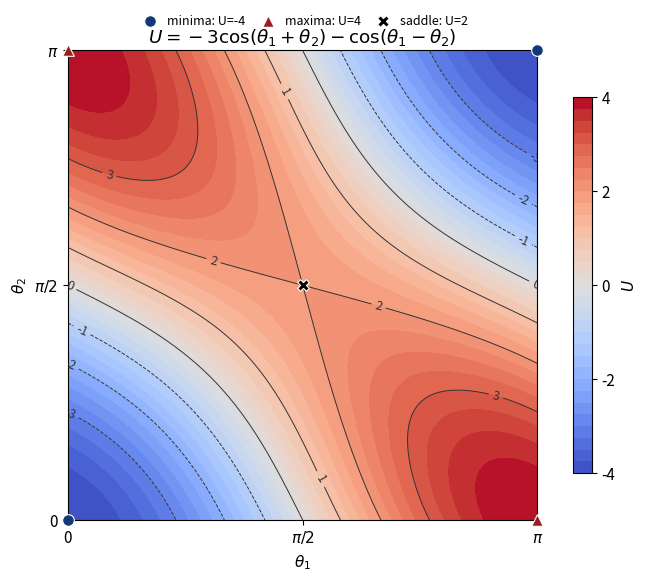

Python code for this plot: (Note: this script raises an exception after producing the figure.)
"""Original calculated contours of the dipole interaction; output to cwd."""
from pathlib import Path

import matplotlib
matplotlib.use('Agg')
import matplotlib.pyplot as plt
import numpy as np


def energy(x, y):
    return -3*np.cos(x+y)-np.cos(x-y)


def main():
    plt.rcParams.update({'font.size': 11, 'figure.facecolor': 'white', 'axes.facecolor': 'white'})
    fig, ax = plt.subplots(figsize=(7.0, 5.7), layout='constrained')
    theta = np.linspace(0, np.pi, 601)
    x, y = np.meshgrid(theta, theta)
    u = energy(x, y)
    colors = ax.contourf(x, y, u, levels=np.linspace(-4, 4, 33), cmap='coolwarm', vmin=-4, vmax=4)
    lines = ax.contour(x, y, u, levels=[-3, -2, -1, 0, 1, 2, 3], colors='#343434', linewidths=.7)
    ax.clabel(lines, inline=True, fontsize=9, fmt='%g')
    # The odd grid includes the exact saddle coordinates (pi/2, pi/2).
    for point, marker, color, label in [((0, 0), 'o', '#123878', 'minima: U=-4'),
                                       ((np.pi, np.pi), 'o', '#123878', None),
                                       ((0, np.pi), '^', '#9b1d1d', 'maxima: U=4'),
                                       ((np.pi, 0), '^', '#9b1d1d', None),
                                       ((np.pi/2, np.pi/2), 'X', 'black', 'saddle: U=2')]:
        ax.scatter(*point, marker=marker, s=70, facecolor=color, edgecolor='white',
                   linewidth=.8, zorder=5, clip_on=False, label=label)
    ticks = [0, np.pi/2, np.pi]
    labels = ['0', r'$\pi/2$', r'$\pi$']
    ax.set(aspect='equal', xlim=(0, np.pi), ylim=(0, np.pi),
           xticks=ticks, yticks=ticks, xticklabels=labels, yticklabels=labels,
           xlabel=r'$\theta_1$', ylabel=r'$\theta_2$',
           title=r'$U=-3\cos(\theta_1+\theta_2)-\cos(\theta_1-\theta_2)$')
    ax.legend(loc='lower center', bbox_to_anchor=(.5, 1.025), ncol=3,
              fontsize=9, handletextpad=.35, columnspacing=.8, frameon=False)
    fig.colorbar(colors, ax=ax, label='$U$', ticks=[-4, -2, 0, 2, 4], shrink=.8)
    fig.savefig(Path.cwd() / Path(__file__).with_suffix('.png').name, dpi=120, facecolor='white')
    plt.close(fig)


if __name__ == '__main__':
    main()
